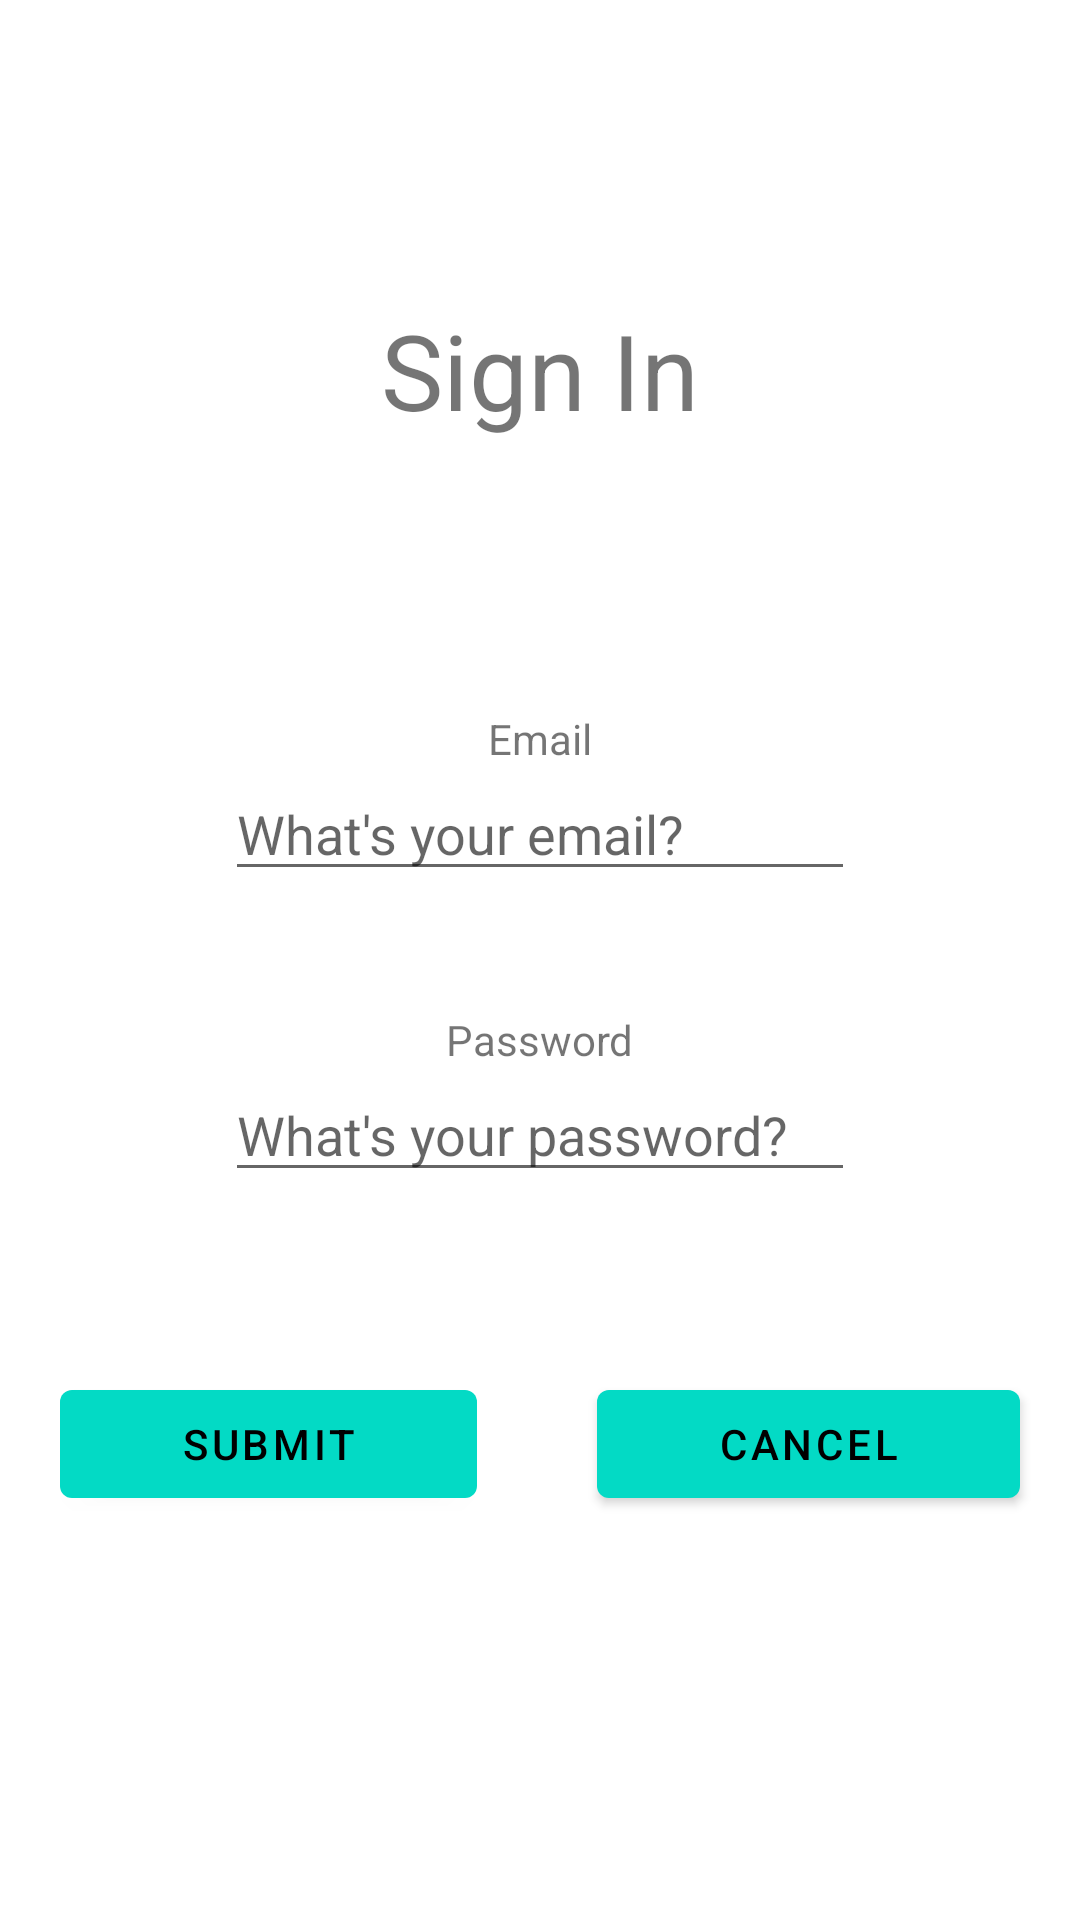

The Android layout XML behind this screen, and the referenced resources:
<!-- AndroidManifest.xml: application theme Theme.CheckMate -->
<!-- res/layout/activity_sign_in.xml -->
<?xml version="1.0" encoding="utf-8"?>
<ScrollView
    xmlns:android="http://schemas.android.com/apk/res/android"
    android:layout_width="match_parent"
    android:layout_height="match_parent">

    <LinearLayout
        android:layout_width="match_parent"
        android:layout_height="match_parent"
        android:orientation="vertical">

        <TextView
            android:id="@+id/sign_in"
            android:layout_width="wrap_content"
            android:layout_height="wrap_content"
            android:text="@string/sign_in"
            android:textSize="35sp"
            android:layout_gravity="center"
            android:layout_marginTop="100dp"
            android:layout_marginRight="50dp"
            android:layout_marginLeft="50dp"
            android:layout_marginBottom="50dp"
            />

        <TextView
            android:id="@+id/email_sign_in"
            android:layout_width="wrap_content"
            android:layout_height="wrap_content"
            android:layout_marginTop="40dp"
            android:text="@string/email"
            android:layout_gravity="center" />

        <EditText
            android:id="@+id/email_sign_in_edittext"
            android:layout_width="wrap_content"
            android:layout_height="wrap_content"
            android:layout_marginTop="0dp"
            android:ems="10"
            android:inputType="textPersonName"
            android:hint="What's your email?"
            android:layout_gravity="center" />

        <TextView
            android:id="@+id/password_sign_in"
            android:layout_width="wrap_content"
            android:layout_height="wrap_content"
            android:layout_marginTop="40dp"
            android:text="@string/password"
            android:layout_gravity="center" />

        <EditText
            android:id="@+id/password_sign_in_edittext"
            android:layout_width="wrap_content"
            android:layout_height="wrap_content"
            android:layout_marginTop="0dp"
            android:ems="10"
            android:inputType="textPassword"
            android:hint="What's your password?"
            android:layout_gravity="center"
            android:layout_marginBottom="40dp"/>

        <LinearLayout
            android:layout_width="match_parent"
            android:layout_height="match_parent"
            android:orientation="horizontal"
            >

            <Button
                android:id="@+id/submit_sign_in"
                android:layout_width="wrap_content"
                android:layout_height="wrap_content"
                android:layout_weight="1"
                android:layout_margin="20dp"
                android:onClick="onSignInSubmitClicked"
                android:text="@string/submit_button"
                />

            <Button
                android:id="@+id/cancel_sign_in"
                android:layout_width="wrap_content"
                android:layout_height="wrap_content"
                android:layout_weight="1"
                android:layout_margin="20dp"
                android:onClick="onSignInCancelClicked"
                android:text="@string/cancel" />
        </LinearLayout>

    </LinearLayout>
</ScrollView>
<!-- resources referenced by this layout -->
<resources>
  <string name="cancel">Cancel</string>
  <string name="email">Email</string>
  <string name="password">Password</string>
  <string name="sign_in">Sign In</string>
  <string name="submit_button">Submit</string>
  <style name="Theme.CheckMate" parent="Theme.MaterialComponents.DayNight.DarkActionBar">
          
          <item name="colorPrimary">@color/teal_200</item>
          <item name="colorPrimaryVariant">@color/teal_700</item>
          <item name="colorOnPrimary">@color/black</item>
          
          <item name="colorSecondary">@color/teal_200</item>
          <item name="colorSecondaryVariant">@color/teal_700</item>
          <item name="colorOnSecondary">@color/black</item>
          
          <item name="android:statusBarColor" tools:targetApi="l">?attr/colorPrimaryVariant</item>
          
      </style>
  <color name="teal_200">#FF03DAC5</color>
  <color name="teal_700">#FF018786</color>
  <color name="black">#FF000000</color>
</resources>
